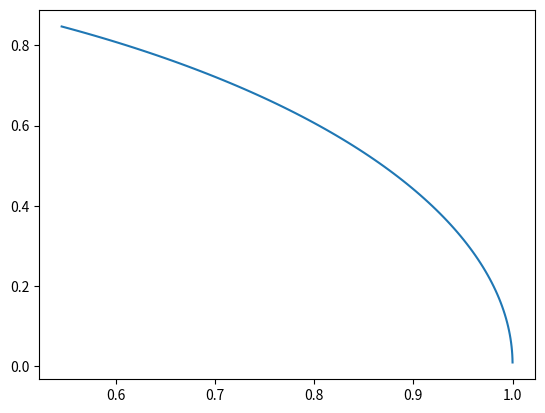

Write the Python code that produced this figure.



from numpy import array,zeros
import matplotlib.pyplot as plt

def F_Kepler(U):
   
   
   
   x, y, Vx, Vy = U[0], U[1], U[2], U[3]
   mr = (x**2 + y**2)**1.5
   
   
   return array( [Vx , Vy , -x/mr, -y/mr] )

N = 100
print(N)
U = array([1,0,0,1])
dt = 0.01
x = array( zeros (N) )
y = array (zeros (N) )

x[0]= U[0]
y[0]= U[0]

 
for i in range(0,N):
   
   F = array( [U[2], U[3] , -U[0]/(U[0]**2+U[1]**2)**1.5 , -U[1]/(U[0]**2+U[1]**2)**1.5] )
   #F=F_Kepler(U)  #El paradigma segundo puedo quitar la línea de arriba y va a funcionar igual.
   U = U + dt*F
   x[i] = U[0]
   y[i] = U[1]
    
    
plt.plot(x,y)
plt.show()